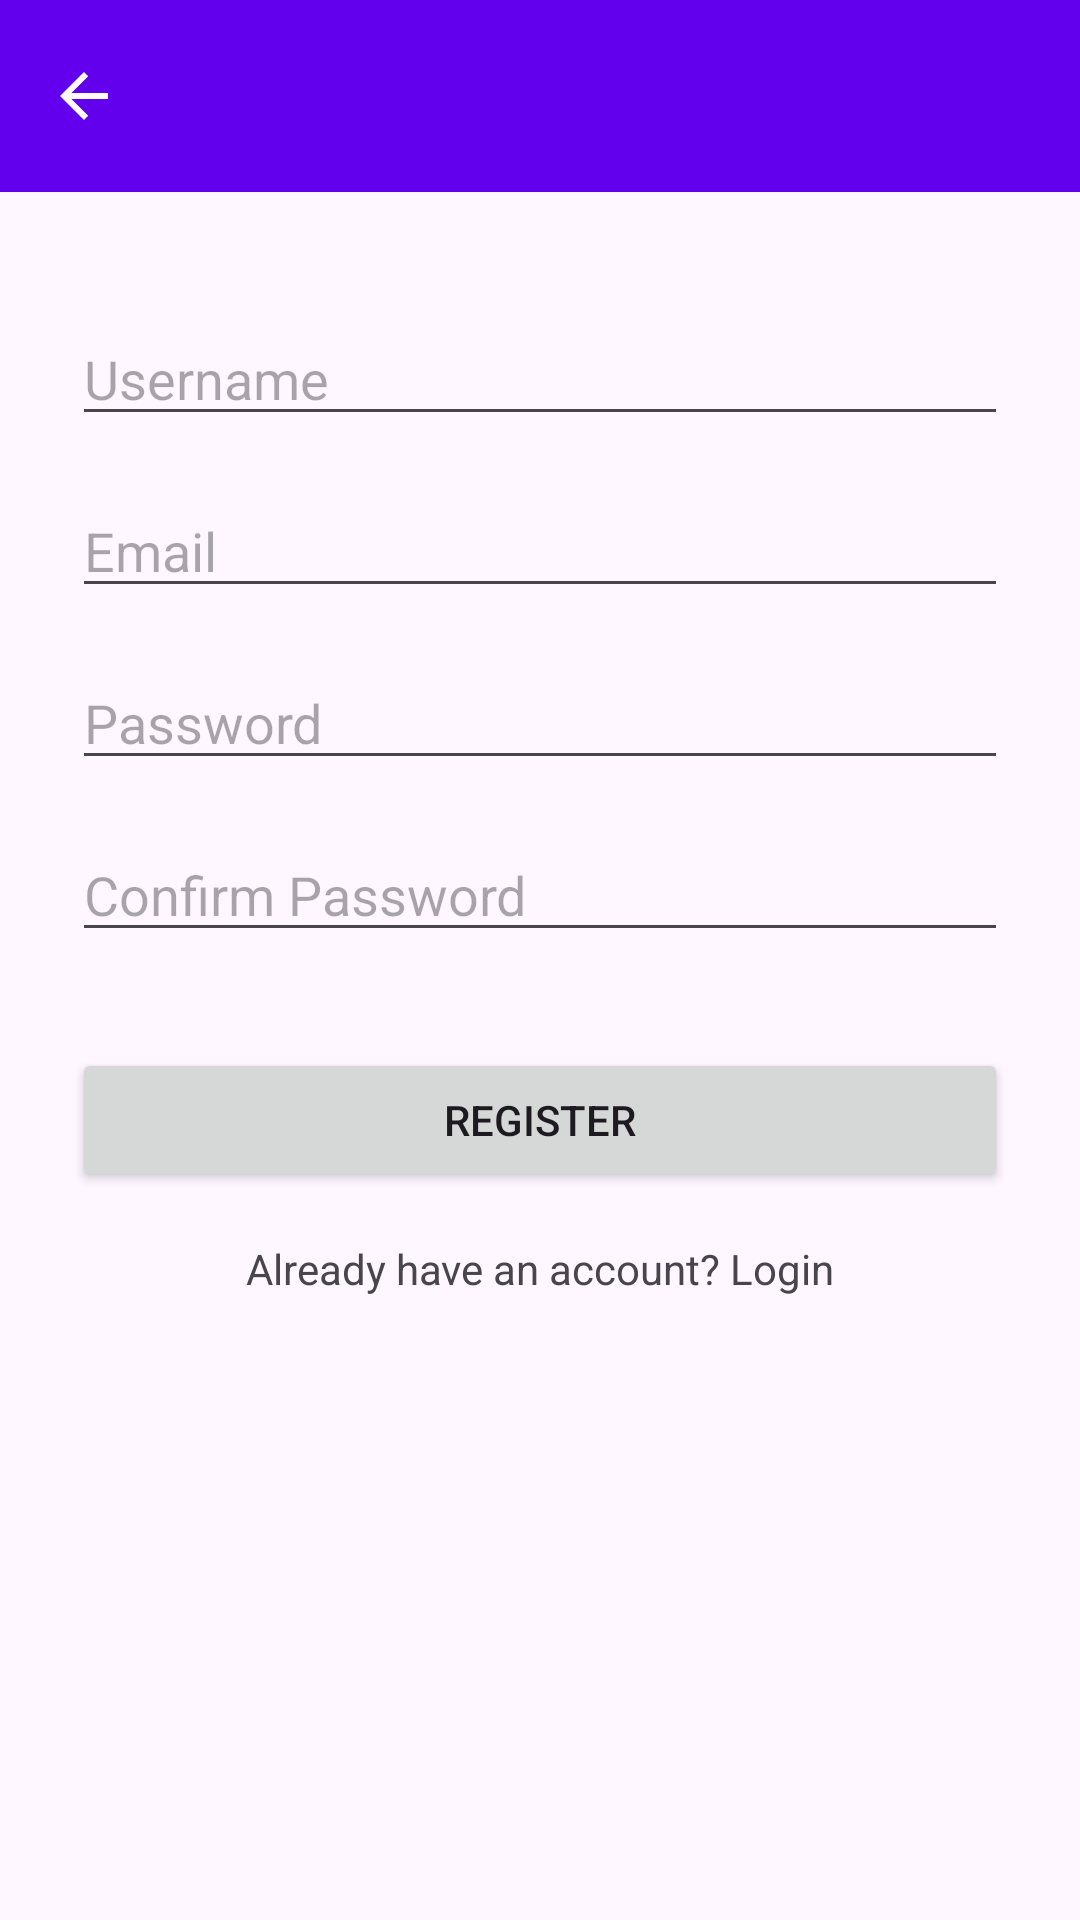

Write the Android layout XML for this screen, with the resource values it uses.
<!-- AndroidManifest.xml: activity theme Theme.StreamingPlatform.NoActionBar -->
<!-- res/layout/activity_register.xml -->
<?xml version="1.0" encoding="utf-8"?>
<LinearLayout
    xmlns:android="http://schemas.android.com/apk/res/android"
    xmlns:app="http://schemas.android.com/apk/res-auto"
    xmlns:tools="http://schemas.android.com/tools"
    android:layout_width="match_parent"
    android:layout_height="match_parent"
    android:orientation="vertical"
    tools:context=".ui.auth.RegisterActivity">

    <com.google.android.material.appbar.AppBarLayout
        android:layout_width="match_parent"
        android:layout_height="wrap_content"
        android:theme="@style/Theme.StreamingPlatform.AppBarOverlay">

        <androidx.appcompat.widget.Toolbar
            android:id="@+id/toolbar"
            android:layout_width="match_parent"
            android:layout_height="?attr/actionBarSize"
            android:background="?attr/colorPrimary"
            app:navigationIcon="?attr/homeAsUpIndicator"
            app:popupTheme="@style/Theme.StreamingPlatform.PopupOverlay" />

    </com.google.android.material.appbar.AppBarLayout>

    <ScrollView
        android:layout_width="match_parent"
        android:layout_height="0dp"
        android:layout_weight="1"
        android:fillViewport="true">

        <androidx.constraintlayout.widget.ConstraintLayout
            android:layout_width="match_parent"
            android:layout_height="wrap_content"
            android:padding="24dp">

            <EditText
                android:id="@+id/etUsername"
                android:layout_width="match_parent"
                android:layout_height="wrap_content"
                android:hint="Username"
                android:inputType="textPersonName"
                app:layout_constraintTop_toTopOf="parent"
                android:layout_marginTop="16dp" />

            <EditText
                android:id="@+id/etEmail"
                android:layout_width="match_parent"
                android:layout_height="wrap_content"
                android:hint="Email"
                android:inputType="textEmailAddress"
                android:layout_marginTop="16dp"
                app:layout_constraintTop_toBottomOf="@id/etUsername" />

            <EditText
                android:id="@+id/etPassword"
                android:layout_width="match_parent"
                android:layout_height="wrap_content"
                android:hint="Password"
                android:inputType="textPassword"
                android:layout_marginTop="16dp"
                app:layout_constraintTop_toBottomOf="@id/etEmail" />

            <EditText
                android:id="@+id/etConfirmPassword"
                android:layout_width="match_parent"
                android:layout_height="wrap_content"
                android:hint="Confirm Password"
                android:inputType="textPassword"
                android:layout_marginTop="16dp"
                app:layout_constraintTop_toBottomOf="@id/etPassword" />

            <Button
                android:id="@+id/btnRegister"
                android:layout_width="match_parent"
                android:layout_height="wrap_content"
                android:text="Register"
                android:layout_marginTop="32dp"
                app:layout_constraintTop_toBottomOf="@id/etConfirmPassword" />

            <TextView
                android:id="@+id/tvLogin"
                android:layout_width="wrap_content"
                android:layout_height="wrap_content"
                android:text="Already have an account? Login"
                android:layout_marginTop="16dp"
                app:layout_constraintTop_toBottomOf="@id/btnRegister"
                app:layout_constraintStart_toStartOf="parent"
                app:layout_constraintEnd_toEndOf="parent" />

            <ProgressBar
                android:id="@+id/progressBar"
                android:layout_width="wrap_content"
                android:layout_height="wrap_content"
                android:visibility="gone"
                app:layout_constraintTop_toTopOf="parent"
                app:layout_constraintBottom_toBottomOf="parent"
                app:layout_constraintStart_toStartOf="parent"
                app:layout_constraintEnd_toEndOf="parent" />

        </androidx.constraintlayout.widget.ConstraintLayout>
    </ScrollView>
</LinearLayout>
<!-- resources referenced by this layout -->
<resources>
  <style name="Theme.StreamingPlatform.AppBarOverlay" parent="ThemeOverlay.AppCompat.Dark.ActionBar" />
  <style name="Theme.StreamingPlatform.PopupOverlay" parent="ThemeOverlay.AppCompat.Light" />
  <style name="Theme.StreamingPlatform.NoActionBar">
          <item name="windowActionBar">false</item>
          <item name="windowNoTitle">true</item>
      </style>
</resources>
